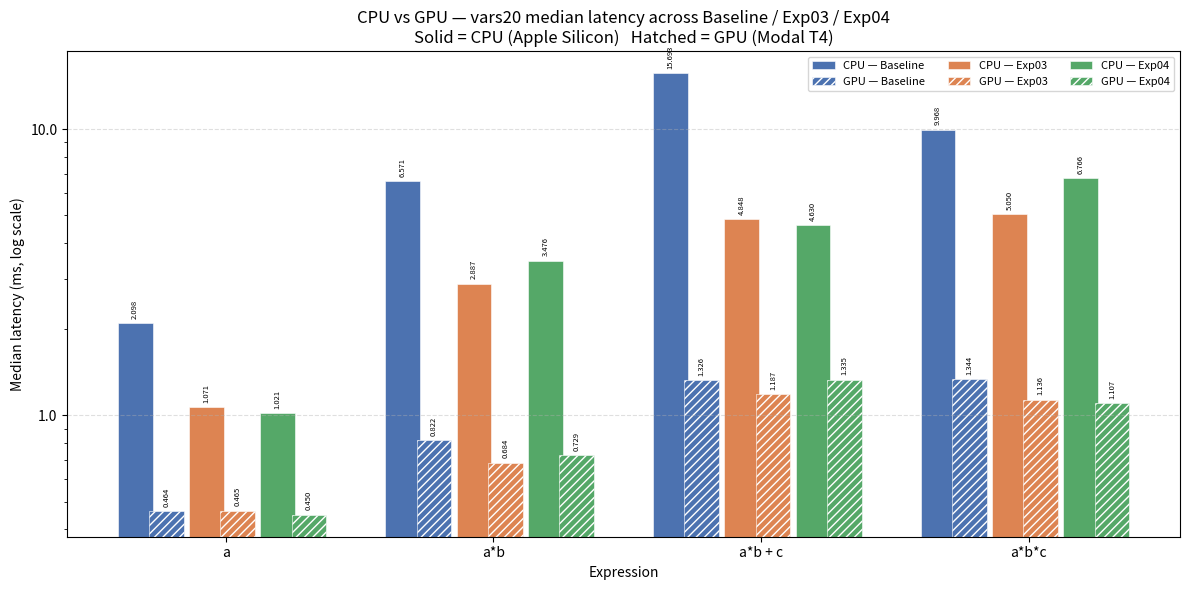

Python code for this plot:
"""CPU vs GPU comparison chart — vars20 median latency for Baseline, Exp03, Exp04.

6 bars per expression group (CPU solid / GPU hatched, one shade per state).
Log-scale y-axis handles the 35× range between CPU Baseline and GPU Exp04.
Output: report/cpu_gpu_compare.png
"""

from __future__ import annotations

from pathlib import Path

import matplotlib

matplotlib.use("Agg")
import matplotlib.pyplot as plt
import numpy as np

EXPRESSIONS = ["a", "a*b", "a*b + c", "a*b*c"]

# CPU medians — experiment.md (Apple Silicon)
CPU_BASELINE = {"a": 2.098, "a*b": 6.571, "a*b + c": 15.693, "a*b*c":  9.968}
CPU_EXP03    = {"a": 1.071, "a*b": 2.887, "a*b + c":  4.848, "a*b*c":  5.050}
CPU_EXP04    = {"a": 1.021, "a*b": 3.476, "a*b + c":  4.630, "a*b*c":  6.766}

# GPU medians — experiment_gpu.md (Modal T4, our run)
GPU_BASELINE = {"a": 0.464, "a*b": 0.822, "a*b + c":  1.326, "a*b*c":  1.344}
GPU_EXP03    = {"a": 0.465, "a*b": 0.684, "a*b + c":  1.187, "a*b*c":  1.136}
GPU_EXP04    = {"a": 0.450, "a*b": 0.729, "a*b + c":  1.335, "a*b*c":  1.107}

# One hue per optimization state; solid = CPU, hatched = GPU.
_COLORS = {
    "Baseline": "#4C72B0",
    "Exp03":    "#DD8452",
    "Exp04":    "#55A868",
}

_DATASETS = [
    (CPU_BASELINE, "CPU — Baseline", "Baseline", False),
    (GPU_BASELINE, "GPU — Baseline", "Baseline", True),
    (CPU_EXP03,    "CPU — Exp03",    "Exp03",    False),
    (GPU_EXP03,    "GPU — Exp03",    "Exp03",    True),
    (CPU_EXP04,    "CPU — Exp04",    "Exp04",    False),
    (GPU_EXP04,    "GPU — Exp04",    "Exp04",    True),
]

# Bar offsets: pairs [CPU_base, GPU_base] | [CPU_exp03, GPU_exp03] | [CPU_exp04, GPU_exp04]
# with a small visual gap between state pairs.
_OFFSETS = [-2.6, -1.7, -0.55, 0.35, 1.5, 2.4]
_WIDTH   = 0.13


def _annotate(ax, bars):
    for bar in bars:
        h = bar.get_height()
        ax.annotate(
            f"{h:.3f}",
            xy=(bar.get_x() + bar.get_width() / 2, h),
            xytext=(0, 3),
            textcoords="offset points",
            ha="center",
            va="bottom",
            fontsize=5.5,
            rotation=90,
        )


def plot_cpu_gpu_compare() -> Path:
    x = np.arange(len(EXPRESSIONS))

    fig, ax = plt.subplots(figsize=(12, 6))

    for (data, label, state, is_gpu), off in zip(_DATASETS, _OFFSETS):
        color = _COLORS[state]
        bars = ax.bar(
            x + off * _WIDTH,
            [data[e] for e in EXPRESSIONS],
            _WIDTH,
            label=label,
            color=color,
            hatch="////" if is_gpu else "",
            edgecolor="white",
            linewidth=0.4,
        )
        _annotate(ax, bars)

    ax.set_yscale("log")
    ax.set_xlabel("Expression")
    ax.set_ylabel("Median latency (ms, log scale)")
    ax.set_title("CPU vs GPU — vars20 median latency across Baseline / Exp03 / Exp04\n"
                 "Solid = CPU (Apple Silicon)   Hatched = GPU (Modal T4)")
    ax.set_xticks(x)
    ax.set_xticklabels(EXPRESSIONS)
    ax.legend(fontsize=8, ncol=3, loc="upper right")
    ax.grid(axis="y", linestyle="--", alpha=0.4)
    ax.yaxis.set_major_formatter(matplotlib.ticker.ScalarFormatter())
    ax.yaxis.set_minor_formatter(matplotlib.ticker.NullFormatter())

    out = Path("report") / "cpu_gpu_compare.png"
    out.parent.mkdir(parents=True, exist_ok=True)
    fig.tight_layout()
    fig.savefig(out, dpi=150)
    plt.close(fig)
    return out


def main() -> None:
    print(f"wrote {plot_cpu_gpu_compare()}")


if __name__ == "__main__":
    main()
